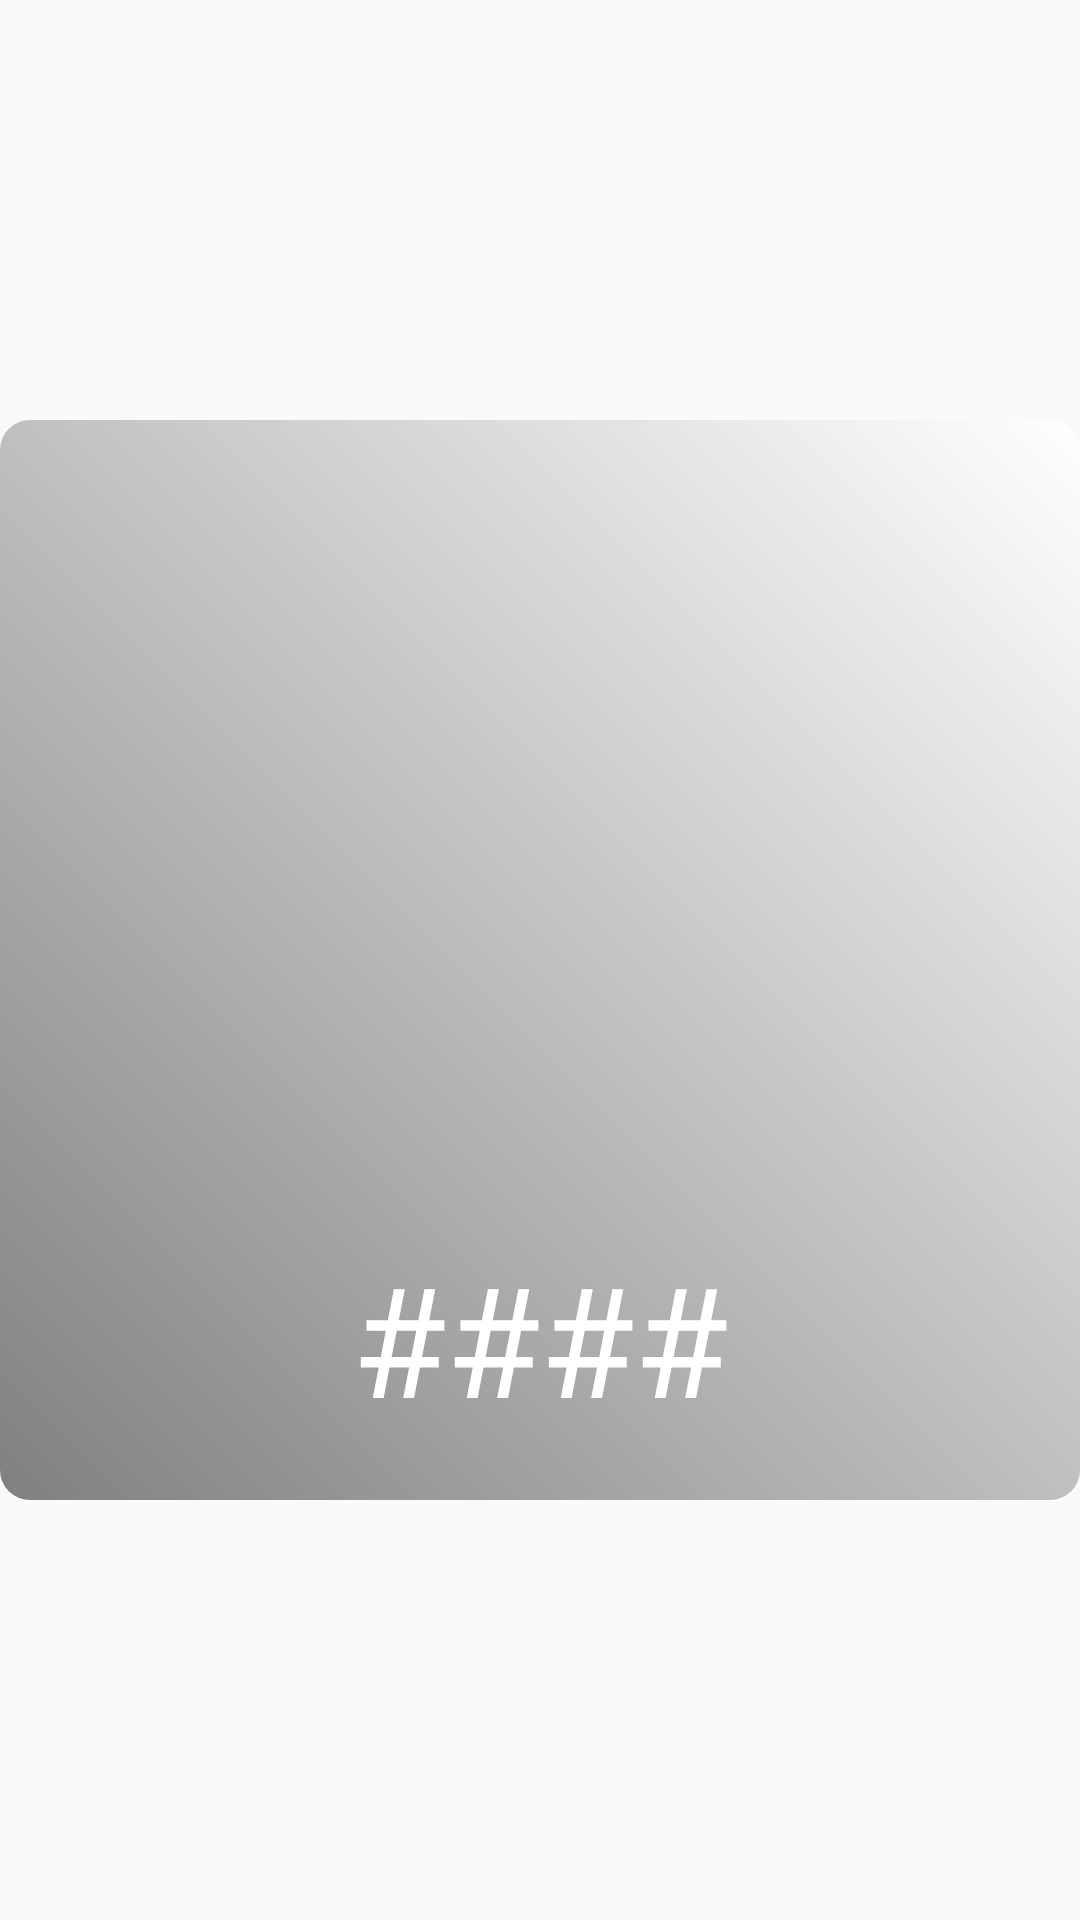

Layout XML and referenced resources for this Android screen:
<!-- AndroidManifest.xml: application theme Theme.Proj_MoneyManager -->
<!-- res/layout/gv_item_category.xml -->
<androidx.constraintlayout.widget.ConstraintLayout
    xmlns:android="http://schemas.android.com/apk/res/android"
    xmlns:app="http://schemas.android.com/apk/res-auto"
    android:layout_width="match_parent"
    android:layout_height="match_parent"

    >
    <FrameLayout
        android:id="@+id/framelayout_color"
        android:layout_width="0dp"
        android:layout_height="0dp"
        app:layout_constraintDimensionRatio="1:1"
        app:layout_constraintTop_toTopOf="parent"
        app:layout_constraintEnd_toEndOf="parent"
        app:layout_constraintStart_toStartOf="parent"
        app:layout_constraintBottom_toBottomOf="parent"
        android:focusable="true"
        android:clickable="true"
        android:background="@drawable/colorbutton_default"
        >
        <LinearLayout
            android:id="@id/linearlayout_border"
            android:layout_width="match_parent"
            android:layout_height="match_parent"
            android:orientation="vertical"
            android:background="@drawable/border_selector3"
            >
        <ImageButton
            android:id="@+id/imagebutton_iconCategory"
            android:layout_width="match_parent"
            android:layout_height="0dp"
            android:layout_weight="4"
            android:background="@drawable/bg_transparent"
            android:scaleType="fitCenter"
            android:src="@drawable/ic_question"
            android:paddingTop="10dp"
            />
        <TextView
            android:id="@+id/textview_nameCategory"
            android:layout_width="match_parent"
            android:layout_height="0dp"
            android:autoSizeTextType="uniform"
            android:layout_weight="1"
            android:fontFamily="@font/sf_pro_text_medium"
            android:gravity="center"
            android:layout_marginBottom="20dp"
            android:text="####"
            android:textColor="@color/white"
            android:layout_gravity="center"
            />
        </LinearLayout>
    </FrameLayout>
</androidx.constraintlayout.widget.ConstraintLayout>
<!-- resources referenced by this layout -->
<resources>
  <color name="white">#FFFFFFFF</color>
  <!-- drawable bg_transparent (drawable) -->
  <shape xmlns:android="http://schemas.android.com/apk/res/android"
      android:shape="rectangle">
      <solid android:color="@android:color/transparent" />
      <corners android:radius="0dp" />
  </shape>
  <!-- drawable border_selector3 (drawable) -->
  <?xml version="1.0" encoding="utf-8"?>
  <selector xmlns:android="http://schemas.android.com/apk/res/android">
  
      
      <item android:state_selected="true">
          <shape android:shape="rectangle">
              <corners android:radius="10dp" />
              <stroke android:color="@color/light_blue" android:width="2dp" /> 
          </shape>
      </item>
      
      <item android:state_pressed="false"
          android:state_selected="false">
          <shape android:shape="rectangle">
              <corners android:radius="10dp" />
          </shape>
      </item>
  </selector>
  <!-- drawable colorbutton_default (drawable) -->
  <?xml version="1.0" encoding="utf-8"?>
  <shape xmlns:android="http://schemas.android.com/apk/res/android">
      <corners android:radius="5dp"/>
      <gradient
          android:startColor="#808080"
          android:endColor="#FFFFFF"
          android:angle="45"
          />
      <corners android:radius="10dp" />
  </shape>
  <style name="Theme.Proj_MoneyManager" parent="Theme.AppCompat.Light.NoActionBar">
          
          <item name="colorPrimary">@color/purple_500</item>
          <item name="colorPrimaryVariant">@color/purple_700</item>
          <item name="colorOnPrimary">@color/white</item>
          
          <item name="colorSecondary">@color/teal_200</item>
          <item name="colorSecondaryVariant">@color/teal_700</item>
          <item name="colorOnSecondary">@color/black</item>
          
          <item name="android:statusBarColor">?attr/colorPrimaryVariant</item>
          
      </style>
  <color name="light_blue">#123E6D</color>
  <color name="purple_500">#FF6200EE</color>
  <color name="purple_700">#FF3700B3</color>
  <color name="teal_200">#FF03DAC5</color>
  <color name="teal_700">#FF018786</color>
  <color name="black">#FF000000</color>
</resources>
